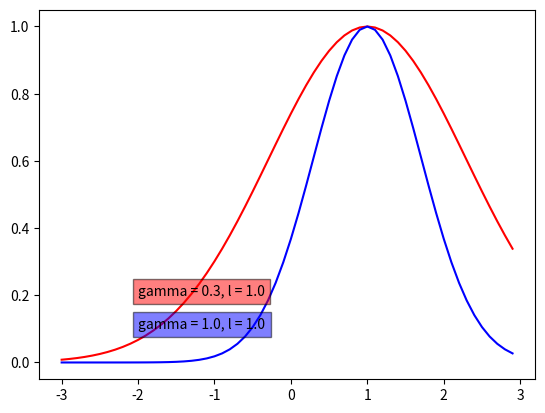

Recreate this plot in Python.
import numpy as np
import matplotlib.pyplot as plt

"""
def calfunc(x, gamma, dif):
    d = np.multiply(np.ones((len(x),1)), dif)                    
    print x.shape, d.shape
    y = np.exp(np.multiply((x - d)**2, -1.0*gamma))

    return y
"""
def f(t, gam, dif):
    return np.exp(gam*(x - dif)**2)

x = np.arange(-3.0, 3.0, 0.1).reshape(-1,1)
#yout1 = calfunc(x, 0.3, 1.0)
#yout2 = calfunc(x, 1.0, 1.0)

plt.figure(1)
plt.plot(x, f(x, -0.3, 1.0), 'r')
plt.plot(x, f(x, -1.0, 1.0), 'b')
plt.text(-2.0, 0.2, 'gamma = 0.3, l = 1.0', bbox=dict(facecolor='red', alpha=0.5))
plt.text(-2.0, 0.1, 'gamma = 1.0, l = 1.0', bbox=dict(facecolor='blue', alpha=0.5))
plt.show()
